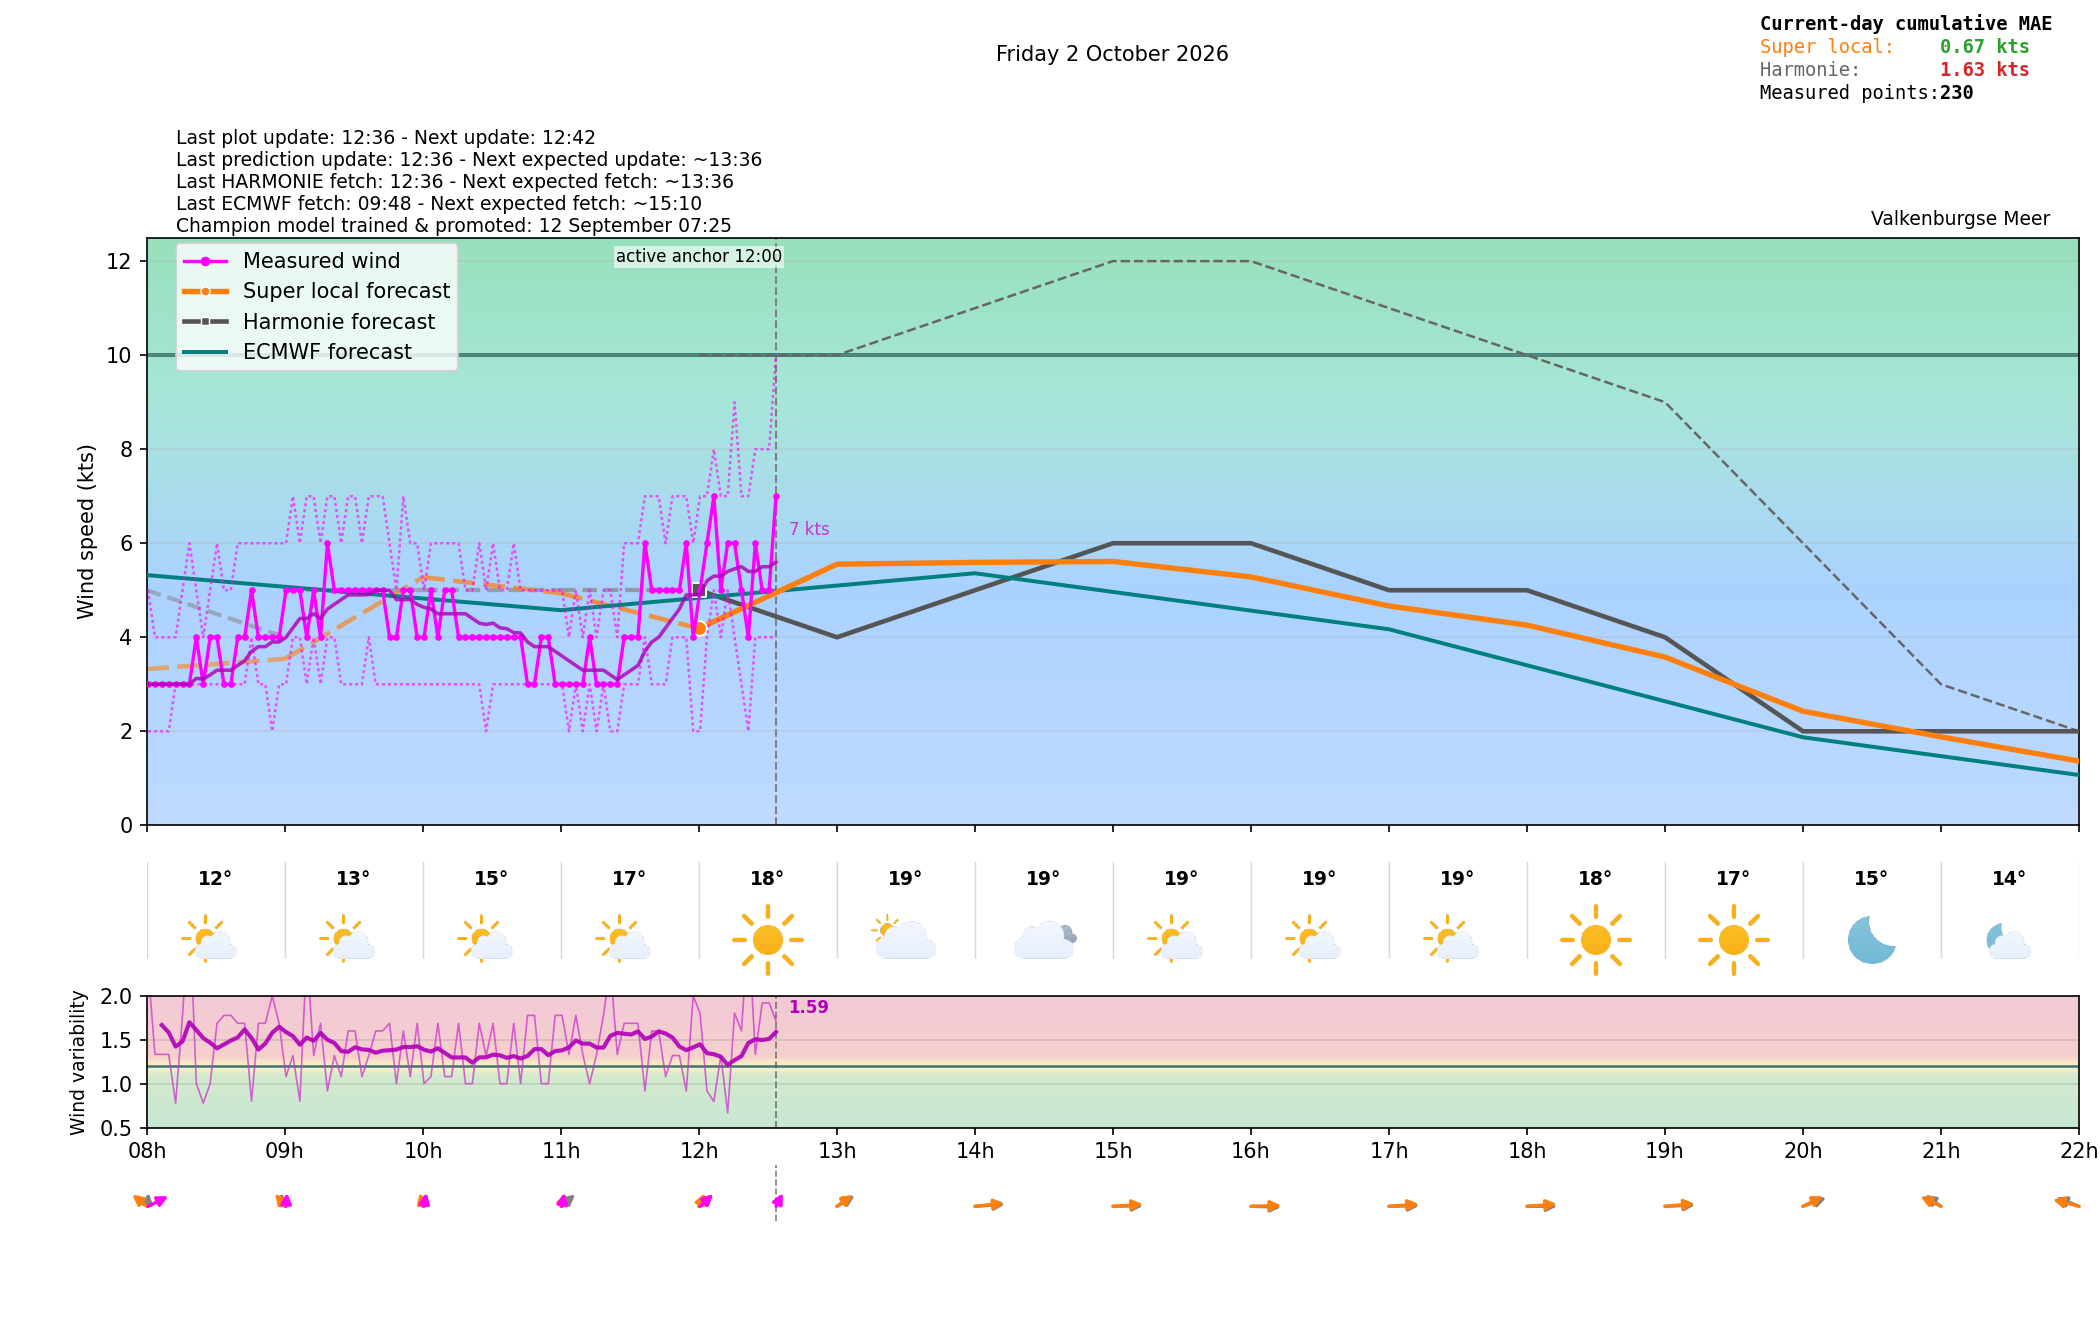

Data behind this chart, as committed beside it:
time_local, is_forecast_grid, is_actual_observation, forecast_wind_speed, forecast_wind_min, forecast_wind_max, forecast_wind_dir_deg, lstm_pred_wind_speed_full, lstm_pred_wind_dir_deg_full, lstm_pred_wind_speed, lstm_pred_wind_dir_deg, forecast_temperature_c, weather_code, weather_source, is_daylight, total_cloud_cover_pct, total_precip_hourly_mm, snowfall_hourly_cm, visibility_m, actual_wind_speed, actual_wind_min, actual_wind_max, actual_wind_dir_deg, is_future
2026-10-02T00:00:00+0200, True, False, 4.0, 4.0, 5.0, 198.0, , 191.7, , , 12.93, 0.0, knmi_p1, False, 0.07171, 0.0, 0.0, 9681, , , , , False
2026-10-02T00:00:24+0200, False, True, , , , , , , , , , , , , , , , , 0.0, 0.0, 0.0, 246.0, False
2026-10-02T00:03:23+0200, False, True, , , , , , , , , , , , , , , , , 0.0, 0.0, 0.0, 246.0, False
2026-10-02T00:06:00+0200, True, False, 4.0, 4.0, 4.9, 198.6, , 189, , , , , , , , , , , , , , , False
2026-10-02T00:06:23+0200, False, True, , , , , , , , , , , , , , , , , 0.0, 0.0, 0.0, 246.0, False
2026-10-02T00:09:24+0200, False, True, , , , , , , , , , , , , , , , , 1.0, 0.0, 2.0, 246.0, False
2026-10-02T00:12:00+0200, True, False, 4.0, 4.0, 4.8, 199.2, , 186.3, , , , , , , , , , , , , , , False
2026-10-02T00:12:23+0200, False, True, , , , , , , , , , , , , , , , , 2.0, 1.0, 3.0, 246.0, False
2026-10-02T00:15:23+0200, False, True, , , , , , , , , , , , , , , , , 2.0, 1.0, 2.0, 246.0, False
2026-10-02T00:18:00+0200, True, False, 4.0, 4.0, 4.7, 199.8, , 183.5, , , , , , , , , , , , , , , False
2026-10-02T00:18:23+0200, False, True, , , , , , , , , , , , , , , , , 2.0, 1.0, 3.0, 246.0, False
2026-10-02T00:21:23+0200, False, True, , , , , , , , , , , , , , , , , 1.0, 1.0, 2.0, 246.0, False
2026-10-02T00:24:00+0200, True, False, 4.0, 4.0, 4.6, 200.4, , 180.8, , , , , , , , , , , , , , , False
2026-10-02T00:24:23+0200, False, True, , , , , , , , , , , , , , , , , 1.0, 0.0, 2.0, 246.0, False
2026-10-02T00:27:24+0200, False, True, , , , , , , , , , , , , , , , , 1.0, 0.0, 2.0, 246.0, False
2026-10-02T00:30:00+0200, True, False, 4.0, 4.0, 4.5, 201.0, , 178, , , , , , , , , , , , , , , False
2026-10-02T00:30:23+0200, False, True, , , , , , , , , , , , , , , , , 1.0, 1.0, 2.0, 246.0, False
2026-10-02T00:33:23+0200, False, True, , , , , , , , , , , , , , , , , 0.0, 0.0, 1.0, 246.0, False
2026-10-02T00:36:00+0200, True, False, 4.0, 4.0, 4.4, 201.6, , 175.2, , , , , , , , , , , , , , , False
2026-10-02T00:36:24+0200, False, True, , , , , , , , , , , , , , , , , 0.0, 0.0, 0.0, 246.0, False
2026-10-02T00:39:24+0200, False, True, , , , , , , , , , , , , , , , , 0.0, 0.0, 0.0, 246.0, False
2026-10-02T00:42:00+0200, True, False, 4.0, 4.0, 4.3, 202.2, , 172.4, , , , , , , , , , , , , , , False
2026-10-02T00:42:24+0200, False, True, , , , , , , , , , , , , , , , , 0.0, 0.0, 0.0, 246.0, False
2026-10-02T00:45:24+0200, False, True, , , , , , , , , , , , , , , , , 0.0, 0.0, 0.0, 246.0, False
2026-10-02T00:48:00+0200, True, False, 4.0, 4.0, 4.2, 202.8, , 169.7, , , , , , , , , , , , , , , False
2026-10-02T00:48:24+0200, False, True, , , , , , , , , , , , , , , , , 0.0, 0.0, 0.0, 246.0, False
2026-10-02T00:51:23+0200, False, True, , , , , , , , , , , , , , , , , 0.0, 0.0, 0.0, 246.0, False
2026-10-02T00:54:00+0200, True, False, 4.0, 4.0, 4.1, 203.4, , 167, , , , , , , , , , , , , , , False
2026-10-02T00:54:24+0200, False, True, , , , , , , , , , , , , , , , , 0.0, 0.0, 0.0, 246.0, False
2026-10-02T00:57:24+0200, False, True, , , , , , , , , , , , , , , , , 0.0, 0.0, 0.0, 246.0, False
2026-10-02T01:00:00+0200, True, False, 4.0, 4.0, 4.0, 204.0, 1.257, 164.3, , , 12.85, 0.0, knmi_p1, False, 0.09765, 0.0, 0.0, 50000, , , , , False
2026-10-02T01:00:24+0200, False, True, , , , , , , , , , , , , , , , , 1.0, 0.0, 2.0, 246.0, False
2026-10-02T01:03:24+0200, False, True, , , , , , , , , , , , , , , , , 1.0, 1.0, 2.0, 246.0, False
2026-10-02T01:06:00+0200, True, False, 4.0, 4.0, 4.0, 200.8, 1.272, 165.9, , , , , , , , , , , , , , , False
2026-10-02T01:06:24+0200, False, True, , , , , , , , , , , , , , , , , 1.0, 1.0, 2.0, 246.0, False
2026-10-02T01:09:23+0200, False, True, , , , , , , , , , , , , , , , , 1.0, 0.0, 2.0, 246.0, False
2026-10-02T01:12:00+0200, True, False, 4.0, 4.0, 4.0, 197.6, 1.287, 167.6, , , , , , , , , , , , , , , False
2026-10-02T01:12:24+0200, False, True, , , , , , , , , , , , , , , , , 1.0, 1.0, 2.0, 246.0, False
2026-10-02T01:15:24+0200, False, True, , , , , , , , , , , , , , , , , 2.0, 2.0, 3.0, 246.0, False
2026-10-02T01:18:00+0200, True, False, 4.0, 4.0, 4.0, 194.3, 1.303, 169.2, , , , , , , , , , , , , , , False
2026-10-02T01:18:23+0200, False, True, , , , , , , , , , , , , , , , , 2.0, 1.0, 3.0, 246.0, False
2026-10-02T01:21:23+0200, False, True, , , , , , , , , , , , , , , , , 2.0, 1.0, 3.0, 246.0, False
2026-10-02T01:24:00+0200, True, False, 4.0, 4.0, 4.0, 190.9, 1.318, 170.8, , , , , , , , , , , , , , , False
2026-10-02T01:24:24+0200, False, True, , , , , , , , , , , , , , , , , 1.0, 1.0, 2.0, 246.0, False
2026-10-02T01:27:24+0200, False, True, , , , , , , , , , , , , , , , , 1.0, 1.0, 2.0, 246.0, False
2026-10-02T01:30:00+0200, True, False, 4.0, 4.0, 4.0, 187.5, 1.333, 172.5, , , , , , , , , , , , , , , False
2026-10-02T01:30:24+0200, False, True, , , , , , , , , , , , , , , , , 1.0, 1.0, 2.0, 246.0, False
2026-10-02T01:33:24+0200, False, True, , , , , , , , , , , , , , , , , 1.0, 1.0, 2.0, 246.0, False
2026-10-02T01:36:00+0200, True, False, 4.0, 4.0, 4.0, 184.1, 1.348, 174.1, , , , , , , , , , , , , , , False
2026-10-02T01:36:24+0200, False, True, , , , , , , , , , , , , , , , , 1.0, 1.0, 2.0, 246.0, False
2026-10-02T01:39:24+0200, False, True, , , , , , , , , , , , , , , , , 0.0, 0.0, 1.0, 246.0, False
2026-10-02T01:42:00+0200, True, False, 4.0, 4.0, 4.0, 180.7, 1.364, 175.8, , , , , , , , , , , , , , , False
2026-10-02T01:42:24+0200, False, True, , , , , , , , , , , , , , , , , 1.0, 1.0, 2.0, 246.0, False
2026-10-02T01:45:25+0200, False, True, , , , , , , , , , , , , , , , , 1.0, 1.0, 2.0, 246.0, False
2026-10-02T01:48:00+0200, True, False, 4.0, 4.0, 4.0, 177.4, 1.379, 177.4, , , , , , , , , , , , , , , False
2026-10-02T01:48:24+0200, False, True, , , , , , , , , , , , , , , , , 1.0, 1.0, 2.0, 246.0, False
2026-10-02T01:51:24+0200, False, True, , , , , , , , , , , , , , , , , 1.0, 0.0, 2.0, 246.0, False
2026-10-02T01:54:00+0200, True, False, 4.0, 4.0, 4.0, 174.2, 1.394, 179, , , , , , , , , , , , , , , False
2026-10-02T01:54:24+0200, False, True, , , , , , , , , , , , , , , , , 1.0, 0.0, 2.0, 246.0, False
2026-10-02T01:57:24+0200, False, True, , , , , , , , , , , , , , , , , 0.0, 0.0, 2.0, 246.0, False
... 430 more rows
